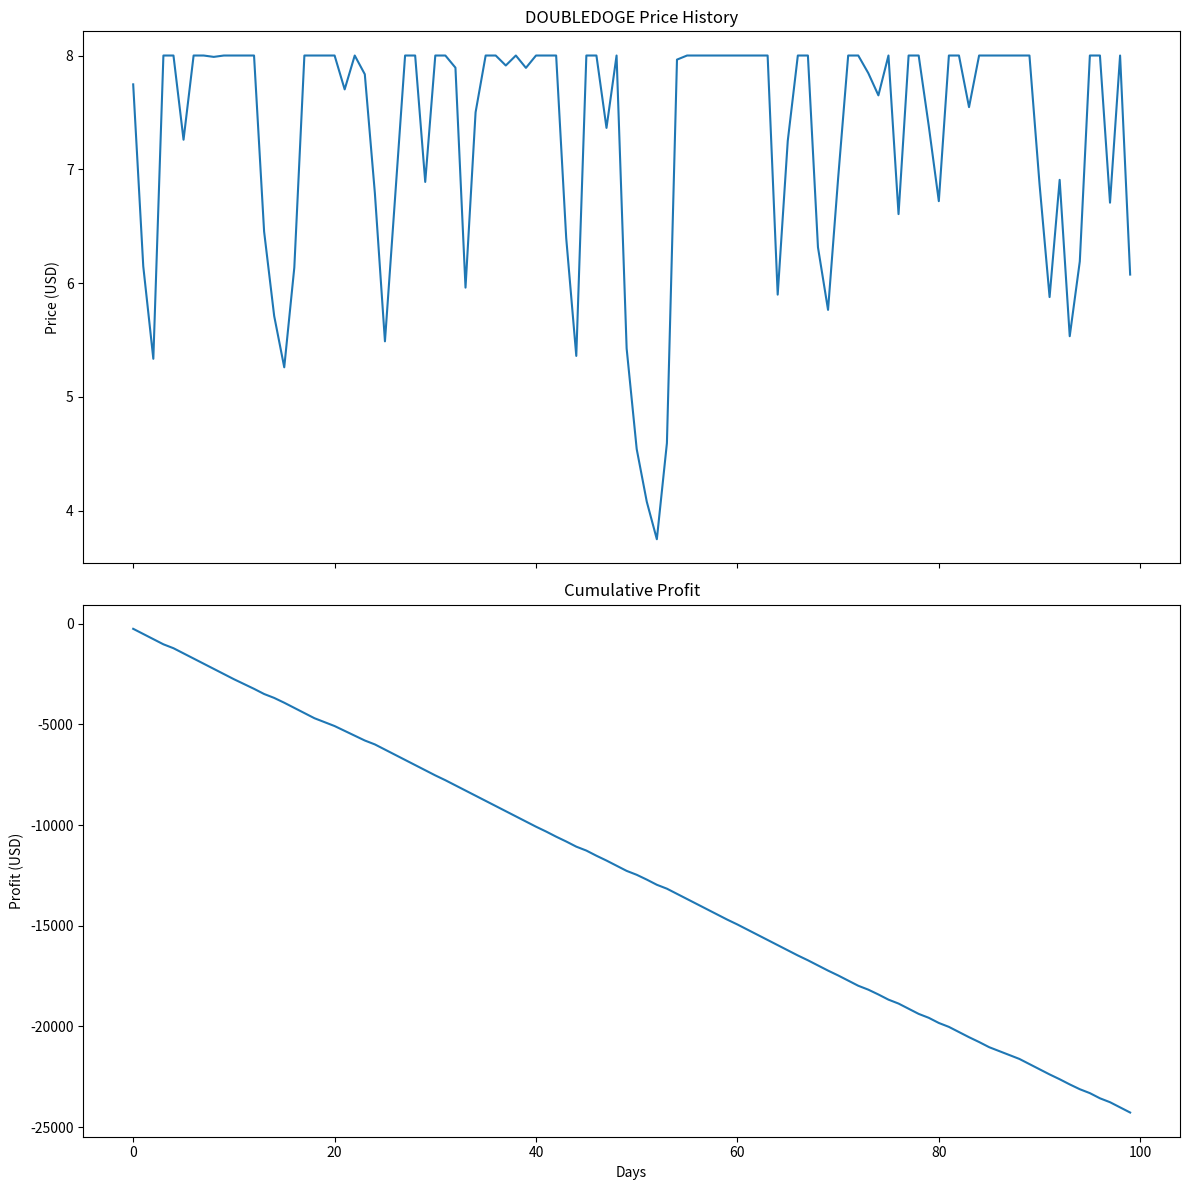

Generate this figure with matplotlib:
from decimal import Decimal, getcontext
import numpy as np
import random
from random import uniform
import matplotlib.pyplot as plt

getcontext().prec = 8

class DoubleDogeSim:
    def __init__(self):
        self.initial_price = Decimal("5")
        self.current_price = self.initial_price
        self.days = 100
        self.hours_per_day = 24
        self.binance_volume = Decimal("100000000")
        self.coinbase_volume = Decimal("80000000")
        self.binance_dominance = Decimal("0.026")
        self.coinbase_dominance = Decimal("0.041")
        self.hourly_fluctuation = Decimal("0.05")
        self.max_daily_increase = Decimal("0.60")
        self.max_daily_decrease = Decimal("0.25")
        self.loan_interest = Decimal("0.03")
        self.binance_to_coinbase_fee_doubledoge = Decimal("45")
        self.coinbase_to_binance_fee_doubledoge = Decimal("62")
        self.binance_to_coinbase_fee_usd = Decimal("3")
        self.coinbase_to_binance_fee_usd = Decimal("4")
        self.usd_usdt_rate = Decimal("1.0012")
        self.profit_margin = Decimal("0.016")
        self.coinbase_fee = Decimal("0.00017")
        self.binance_fee = Decimal("0.00022")
        self.trade_size = Decimal("500")
        self.coinbase_buy_probability = Decimal("0.57")
        self.assets_under_management = Decimal("10000000")

        self.price_history = []
        self.profit_history = []
        self.volume_history = []
        self.trades_history = []

        self.balances = {
            "DOUBLEDOGE_coinbase": Decimal("0"),
            "DOUBLEDOGE_binance": Decimal("0"),
            "USD": self.assets_under_management / 2,
            "USDT": self.assets_under_management / 2
        }

    def simulate_price(self):
        for day in range(self.days):
            daily_change = Decimal(uniform(-0.25, 0.60))
            for hour in range(self.hours_per_day):
                hourly_change = Decimal(uniform(-0.05, 0.05))
                self.current_price *= (1 + hourly_change)
            self.current_price *= (1 + daily_change)
            self.current_price = max(min(
                self.current_price,
                self.initial_price * (1 + self.max_daily_increase)),
                self.initial_price * (1 - self.max_daily_decrease)
            )
            self.price_history.append(float(self.current_price))

    def simulate_trading(self):
        for day in range(self.days):
            daily_volume = Decimal('0')
            daily_trades = 0
            daily_profit = Decimal('0')
            
            for hour in range(self.hours_per_day):
                if random.random() < self.coinbase_buy_probability:
                    trade_result = self.trade('coinbase', 'binance')
                else:
                    trade_result = self.trade('binance', 'coinbase')
                
                daily_volume += trade_result['volume']
                daily_trades += trade_result['trades']
                daily_profit += trade_result['profit']
            
            rebalance_cost = self.rebalance()
            daily_profit -= rebalance_cost
            
            self.profit_history.append(float(daily_profit))
            self.volume_history.append(float(daily_volume))
            self.trades_history.append(daily_trades)

    def trade(self, buy_exchange, sell_exchange):
        trade_amount = min(self.trade_size, self.balances['USD'], self.balances['USDT'])
        if trade_amount > 0:
            coins_bought = trade_amount / self.current_price
            coins_sold = coins_bought * (1 - self.profit_margin)
            
            coins_bought *= (1 - getattr(self, f'{buy_exchange}_fee'))
            coins_sold *= (1 - getattr(self, f'{sell_exchange}_fee'))
            
            profit = (coins_sold * self.current_price) - trade_amount
            
            self.balances[f'DOUBLEDOGE_{buy_exchange}'] += coins_bought
            self.balances[f'DOUBLEDOGE_{sell_exchange}'] -= coins_sold
            
            if buy_exchange == 'coinbase':
                self.balances['USD'] -= trade_amount
                self.balances['USDT'] += coins_sold * self.current_price
            else:
                self.balances['USDT'] -= trade_amount
                self.balances['USD'] += coins_sold * self.current_price
            
            return {'volume': trade_amount, 'trades': 1, 'profit': profit}
        return {'volume': Decimal('0'), 'trades': 0, 'profit': Decimal('0')}
    
    def rebalance(self):
        total_fiat = self.balances['USD'] + self.balances['USDT']
        total_doubledoge = (self.balances['DOUBLEDOGE_coinbase'] + self.balances['DOUBLEDOGE_binance']) * self.current_price
        total_value = total_fiat + total_doubledoge

        rebalance_cost = Decimal('0')

        # Rebalance USD and USDT
        usd_difference = self.balances['USD'] - total_fiat / 2
        if abs(usd_difference) > total_value * Decimal('0.05'):  # 5% threshold
            transfer_amount = abs(usd_difference)
            transfer_fee = self.binance_to_coinbase_fee_usd if usd_difference > 0 else self.coinbase_to_binance_fee_usd
            
            if transfer_amount > transfer_fee:
                actual_transfer = transfer_amount - transfer_fee
                if usd_difference > 0:
                    self.balances['USD'] -= transfer_amount
                    self.balances['USDT'] += actual_transfer
                else:
                    self.balances['USD'] += actual_transfer
                    self.balances['USDT'] -= transfer_amount
                rebalance_cost += transfer_fee

        # Rebalance DOUBLEDOGE between exchanges
        total_doubledoge_coins = self.balances['DOUBLEDOGE_coinbase'] + self.balances['DOUBLEDOGE_binance']
        target_doubledoge_coinbase = total_doubledoge_coins * Decimal(self.coinbase_dominance) / (Decimal(self.coinbase_dominance) + Decimal(self.binance_dominance))
        doubledoge_difference = self.balances['DOUBLEDOGE_coinbase'] - target_doubledoge_coinbase

        if abs(doubledoge_difference) > total_doubledoge_coins * Decimal('0.1'):  # 10% threshold
            transfer_amount = abs(doubledoge_difference)
            transfer_fee = self.coinbase_to_binance_fee_doubledoge if doubledoge_difference > 0 else self.binance_to_coinbase_fee_doubledoge
            transfer_fee_in_coins = transfer_fee / self.current_price
            
            if transfer_amount > transfer_fee_in_coins:
                actual_transfer = transfer_amount - transfer_fee_in_coins
                if doubledoge_difference > 0:
                    self.balances['DOUBLEDOGE_coinbase'] -= transfer_amount
                    self.balances['DOUBLEDOGE_binance'] += actual_transfer
                else:
                    self.balances['DOUBLEDOGE_coinbase'] += actual_transfer
                    self.balances['DOUBLEDOGE_binance'] -= transfer_amount
                rebalance_cost += transfer_fee

        return rebalance_cost

    def run_simulation(self):
        self.simulate_price()
        self.simulate_trading()

# Run the simulation
sim = DoubleDogeSim()
sim.run_simulation()

# Print results
print(f"Average daily volume: {sum(sim.volume_history) / sim.days}")
print(f"Average daily trades: {sum(sim.trades_history) / sim.days}")
print(f"Average daily profit: {sum(sim.profit_history) / sim.days}")
print(f"Final balances: {sim.balances}")

# Plot price history and profit curve
fig, (ax1, ax2) = plt.subplots(2, 1, figsize=(12, 12), sharex=True)

# Plot price history
ax1.plot(sim.price_history)
ax1.set_title('DOUBLEDOGE Price History')
ax1.set_ylabel('Price (USD)')

# Plot cumulative profit curve
cumulative_profit = np.cumsum(sim.profit_history)
ax2.plot(cumulative_profit)
ax2.set_title('Cumulative Profit')
ax2.set_xlabel('Days')
ax2.set_ylabel('Profit (USD)')

plt.tight_layout()
plt.show()